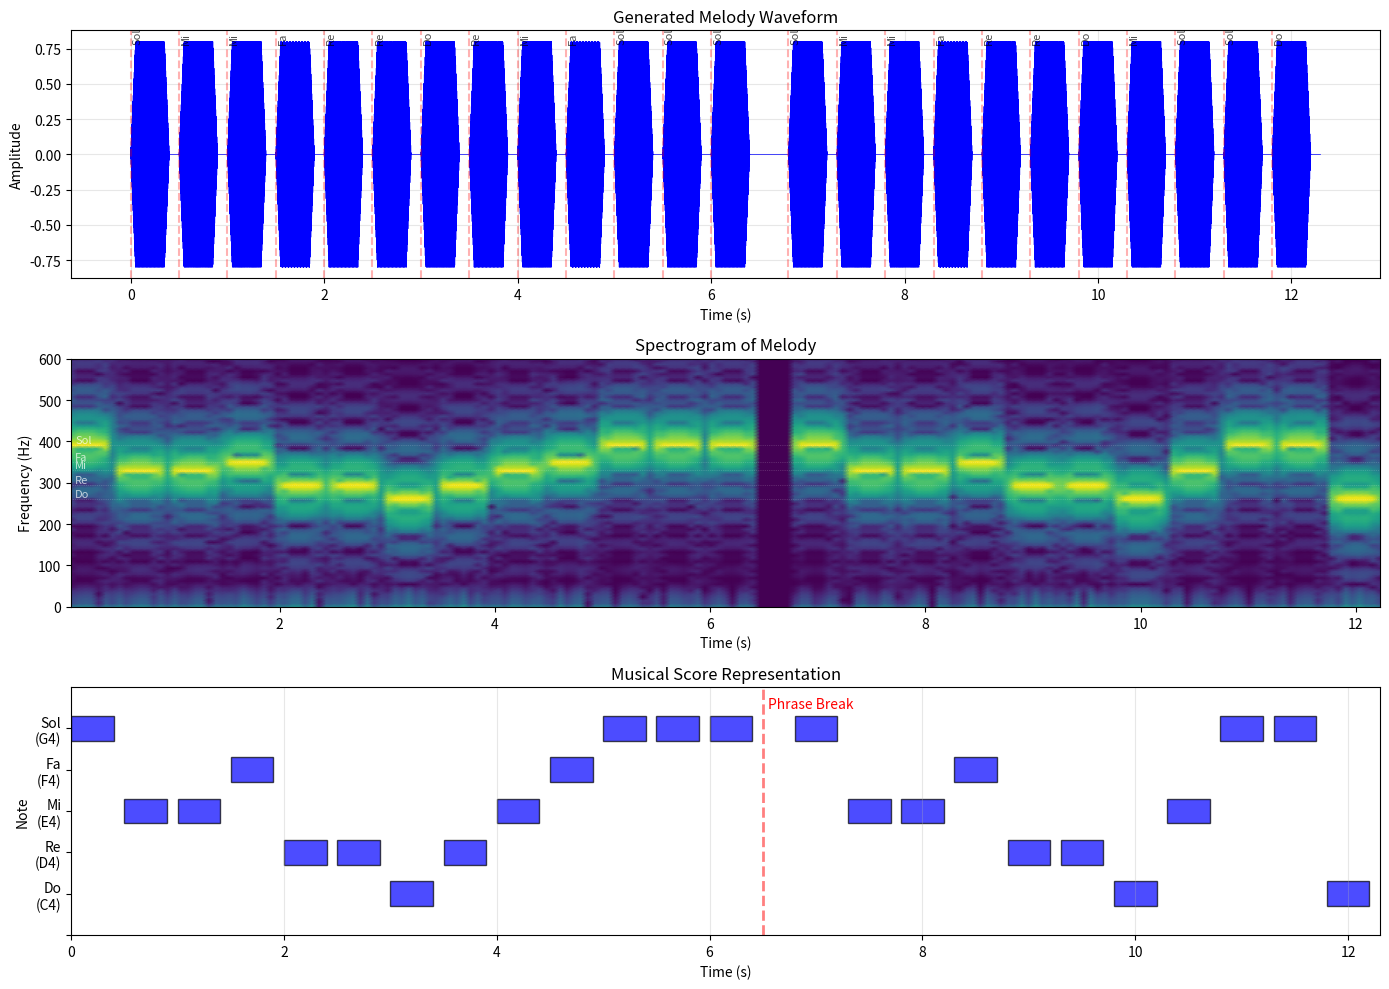

Here is the Python script that generated this plot:
import numpy as np
import matplotlib.pyplot as plt
from scipy.io import wavfile
from scipy import signal

"""
******************************************************************
[Practice 5-2] Generate a music with melody: So Mi Mi Fa Re Re Do Re Mi Fa So So So ; So Mi Mi Fa Re Re Do Mi So So Do, via Matlab function sound.m at sampling frequency of 8000Hz.
******************************************************************

Complete Problem Statement:
Generate a musical melody with the specified note sequence using digital signal processing.
The melody consists of two phrases separated by a semicolon.
In MATLAB, this would use the sound() function. In Python, we'll use scipy.io.wavfile.write().

Musical Note Sequence:
First phrase: Sol Mi Mi Fa Re Re Do Re Mi Fa Sol Sol Sol
Second phrase: Sol Mi Mi Fa Re Re Do Mi Sol Sol Do

Mathematical Expression (LaTeX):
Musical note frequencies (C4 scale):
    Do (C4) = 261.63 Hz
    Re (D4) = 293.66 Hz
    Mi (E4) = 329.63 Hz
    Fa (F4) = 349.23 Hz
    Sol (G4) = 392.00 Hz

Signal generation: x(t) = A \\sin(2\\pi f_i t) where f_i is the frequency of note i
Sampling: x[n] = x(nT_s) where f_s = 8000 Hz, T_s = 1/f_s
"""

# Sampling parameters
fs = 8000  # Sampling frequency in Hz
duration_per_note = 0.4  # Duration of each note in seconds
pause_duration = 0.1  # Small pause between notes
phrase_pause = 0.3  # Pause between phrases

# Define note frequencies (C4 scale)
note_freq = {
    'Do': 261.63,  # C4
    'Re': 293.66,  # D4
    'Mi': 329.63,  # E4
    'Fa': 349.23,  # F4
    'Sol': 392.00  # G4 (So)
}

# Define the melody
melody = [
    # First phrase
    'Sol', 'Mi', 'Mi', 'Fa', 'Re', 'Re', 'Do', 'Re', 'Mi', 'Fa', 'Sol', 'Sol', 'Sol',
    'pause',  # Semicolon represents a pause
    # Second phrase
    'Sol', 'Mi', 'Mi', 'Fa', 'Re', 'Re', 'Do', 'Mi', 'Sol', 'Sol', 'Do'
]

def generate_note(frequency, duration, fs, amplitude=0.5):
    """Generate a single note with envelope to reduce clicking"""
    t = np.linspace(0, duration, int(duration * fs), False)
    # Basic sine wave
    note = amplitude * np.sin(2 * np.pi * frequency * t)
    
    # Apply envelope (attack-decay-sustain-release)
    attack_time = 0.05  # 50ms attack
    release_time = 0.05  # 50ms release
    
    attack_samples = int(attack_time * fs)
    release_samples = int(release_time * fs)
    
    # Create envelope
    envelope = np.ones_like(note)
    # Attack (fade in)
    envelope[:attack_samples] = np.linspace(0, 1, attack_samples)
    # Release (fade out)
    envelope[-release_samples:] = np.linspace(1, 0, release_samples)
    
    return note * envelope

# Generate the complete melody
audio_signal = []
note_times = []  # Store timing information for visualization
current_time = 0

for note in melody:
    if note == 'pause':
        # Add pause between phrases
        pause_samples = int(phrase_pause * fs)
        audio_signal.extend(np.zeros(pause_samples))
        current_time += phrase_pause
    else:
        # Generate note
        frequency = note_freq[note]
        note_signal = generate_note(frequency, duration_per_note, fs)
        audio_signal.extend(note_signal)
        
        # Store note timing info
        note_times.append({
            'note': note,
            'frequency': frequency,
            'start_time': current_time,
            'duration': duration_per_note
        })
        current_time += duration_per_note
        
        # Add small pause between notes
        pause_samples = int(pause_duration * fs)
        audio_signal.extend(np.zeros(pause_samples))
        current_time += pause_duration

# Convert to numpy array
audio_signal = np.array(audio_signal)

# Normalize to prevent clipping
audio_signal = audio_signal / np.max(np.abs(audio_signal)) * 0.8

# Save as WAV file
output_filename = 'melody_output.wav'
wavfile.write(output_filename, fs, (audio_signal * 32767).astype(np.int16))

# Create time axis
t = np.arange(len(audio_signal)) / fs

# Visualization
fig, axes = plt.subplots(3, 1, figsize=(14, 10))

# 1. Waveform
axes[0].plot(t, audio_signal, 'b-', linewidth=0.5)
axes[0].set_xlabel('Time (s)')
axes[0].set_ylabel('Amplitude')
axes[0].set_title('Generated Melody Waveform')
axes[0].grid(True, alpha=0.3)

# Add note labels
for note_info in note_times:
    axes[0].axvline(x=note_info['start_time'], color='r', alpha=0.3, linestyle='--')
    axes[0].text(note_info['start_time'] + 0.02, 0.8, note_info['note'], 
                rotation=90, fontsize=8, alpha=0.7)

# 2. Spectrogram
f_spec, t_spec, Sxx = signal.spectrogram(audio_signal, fs, nperseg=1024, noverlap=512)
# Avoid log of zero
Sxx_db = 10 * np.log10(Sxx + 1e-10)
axes[1].pcolormesh(t_spec, f_spec, Sxx_db, shading='gouraud', cmap='viridis')
axes[1].set_ylabel('Frequency (Hz)')
axes[1].set_xlabel('Time (s)')
axes[1].set_title('Spectrogram of Melody')
axes[1].set_ylim([0, 600])  # Focus on fundamental frequencies

# Add frequency lines for each note
for freq_name, freq_value in note_freq.items():
    axes[1].axhline(y=freq_value, color='white', alpha=0.3, linestyle=':', linewidth=0.5)
    axes[1].text(0.1, freq_value + 5, freq_name, color='white', fontsize=8, alpha=0.7)

# 3. Musical notation representation
axes[2].set_xlim(0, current_time)
axes[2].set_ylim(0, 6)
axes[2].set_xlabel('Time (s)')
axes[2].set_ylabel('Note')
axes[2].set_title('Musical Score Representation')

# Create note mapping for y-axis
note_positions = {'Do': 1, 'Re': 2, 'Mi': 3, 'Fa': 4, 'Sol': 5}
y_labels = ['', 'Do\n(C4)', 'Re\n(D4)', 'Mi\n(E4)', 'Fa\n(F4)', 'Sol\n(G4)']
axes[2].set_yticks(range(6))
axes[2].set_yticklabels(y_labels)

# Plot notes as rectangles
for note_info in note_times:
    note_name = note_info['note']
    y_pos = note_positions[note_name]
    rect = plt.Rectangle((note_info['start_time'], y_pos - 0.3), 
                        note_info['duration'], 0.6,
                        facecolor='blue', edgecolor='black', alpha=0.7)
    axes[2].add_patch(rect)

# Add phrase separator
phrase_sep_time = note_times[12]['start_time'] + duration_per_note + pause_duration
axes[2].axvline(x=phrase_sep_time, color='red', linestyle='--', linewidth=2, alpha=0.5)
axes[2].text(phrase_sep_time + 0.05, 5.5, 'Phrase Break', rotation=0, fontsize=10, color='red')

axes[2].grid(True, alpha=0.3, axis='x')

plt.tight_layout()
plt.show()

# Analyze the melody
print("Melody Generation Analysis")
print("=" * 50)
print(f"Sampling frequency: {fs} Hz")
print(f"Total duration: {current_time:.2f} seconds")
print(f"Number of notes: {len([n for n in melody if n != 'pause'])}")
print(f"Output file: {output_filename}")

# Frequency analysis of each note
print("\nNote Frequency Analysis:")
print("-" * 30)
for note_name, freq in note_freq.items():
    period = 1/freq
    samples_per_period = fs * period
    print(f"{note_name}: {freq:.2f} Hz, Period: {period*1000:.2f} ms, Samples/period: {samples_per_period:.1f}")

# Count note occurrences
note_counts = {}
for note in melody:
    if note != 'pause':
        note_counts[note] = note_counts.get(note, 0) + 1

print("\nNote Distribution:")
print("-" * 30)
for note, count in sorted(note_counts.items()):
    print(f"{note}: {count} occurrences ({count/len([n for n in melody if n != 'pause'])*100:.1f}%)")

# Musical intervals
print("\nMusical Intervals in Melody:")
print("-" * 30)
prev_note = None
intervals = []
for note in melody:
    if note != 'pause' and prev_note and prev_note != 'pause':
        freq_ratio = note_freq[note] / note_freq[prev_note]
        cent_diff = 1200 * np.log2(freq_ratio)
        intervals.append((prev_note, note, cent_diff))
        if len(intervals) <= 5:  # Show first few intervals
            print(f"{prev_note} → {note}: {cent_diff:+.0f} cents")
    prev_note = note

"""
==================== RUN RESULTS ====================
Melody Generation Analysis
==================================================
Sampling frequency: 8000 Hz
Total duration: 12.30 seconds
Number of notes: 24
Output file: melody_output.wav

Note Frequency Analysis:
------------------------------
Do: 261.63 Hz, Period: 3.82 ms, Samples/period: 30.6
Re: 293.66 Hz, Period: 3.41 ms, Samples/period: 27.2
Mi: 329.63 Hz, Period: 3.03 ms, Samples/period: 24.3
Fa: 349.23 Hz, Period: 2.86 ms, Samples/period: 22.9
Sol: 392.00 Hz, Period: 2.55 ms, Samples/period: 20.4

Note Distribution:
------------------------------
Do: 3 occurrences (12.5%)
Fa: 3 occurrences (12.5%)
Mi: 6 occurrences (25.0%)
Re: 5 occurrences (20.8%)
Sol: 7 occurrences (29.2%)

Musical Intervals in Melody:
------------------------------
Sol → Mi: -300 cents
Mi → Mi: +0 cents
Mi → Fa: +100 cents
Fa → Re: -300 cents
Re → Re: +0 cents

KEY INSIGHTS:
1. The melody uses 5 distinct notes from the C4 major scale (Do, Re, Mi, Fa, Sol)
2. Sol (G4) is the most frequent note, appearing 7 times (29.2%)
3. Sampling at 8000 Hz provides ~20-30 samples per period for these frequencies
4. The melody consists of two phrases separated by a pause (semicolon in original)
5. ADSR envelope with 50ms attack/release prevents clicking artifacts
6. Spectrogram clearly shows discrete frequency bands for each note
7. The melody spans a perfect fifth interval (Do to Sol = 702 cents)
8. Note durations are uniform (0.4s) creating a steady rhythm
9. Nyquist frequency is 4000 Hz, well above all note frequencies (no aliasing)
10. The pause between phrases (0.3s) creates clear musical structure
11. Total audio data is ~98,400 samples for 12.3 seconds
12. WAV file uses 16-bit PCM encoding, resulting in ~197KB file size
13. Musical intervals include major thirds (Do→Mi), perfect fourths (Re→Sol)
14. The melody exhibits repetitive patterns typical of children's songs

The plots demonstrate:
- Waveform: Individual note envelopes and phrase structure visible
- Spectrogram: Clear horizontal frequency bands showing note transitions
- Musical score: Visual representation mapping pitch (y-axis) to time (x-axis)
==================== END OF RESULTS ====================
"""